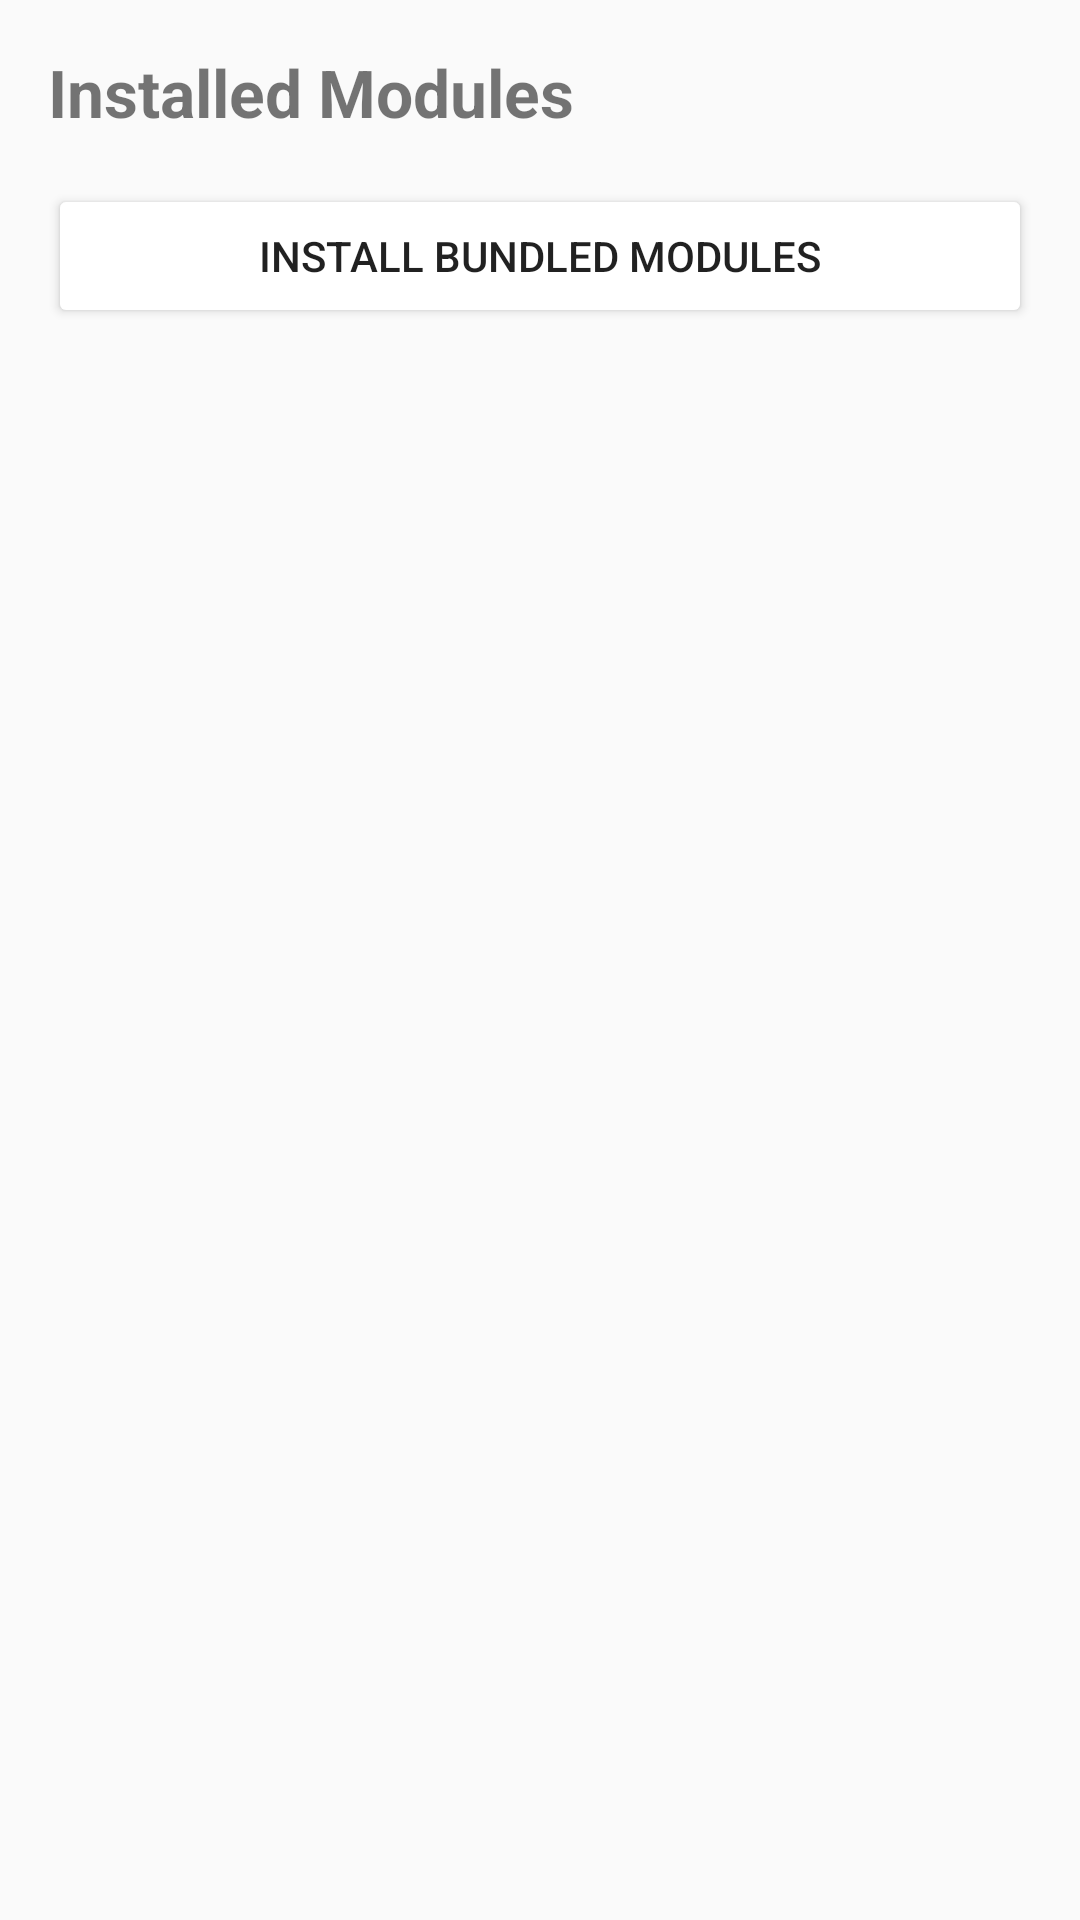

This screen was rendered from an Android layout file. Write that file and the resources it references.
<!-- AndroidManifest.xml: application theme Theme.AppCompat.Light -->
<!-- res/layout/fragment_modules.xml -->
<?xml version="1.0" encoding="utf-8"?>
<LinearLayout xmlns:android="http://schemas.android.com/apk/res/android"
    xmlns:app="http://schemas.android.com/apk/res-auto"
    android:layout_width="match_parent"
    android:layout_height="match_parent"
    android:orientation="vertical"
    android:padding="16dp">

    <TextView
        android:layout_width="wrap_content"
        android:layout_height="wrap_content"
        android:text="Installed Modules"
        android:textSize="22sp"
        android:textStyle="bold"
        android:layout_marginBottom="16dp" />

    <Button
        android:id="@+id/installBundledBtn"
        android:layout_width="match_parent"
        android:layout_height="wrap_content"
        android:text="Install Bundled Modules"
        android:layout_marginBottom="16dp"
        android:backgroundTint="?attr/colorSecondaryContainer" />

    <androidx.recyclerview.widget.RecyclerView
        android:id="@+id/modulesRecyclerView"
        android:layout_width="match_parent"
        android:layout_height="0dp"
        android:layout_weight="1" />

</LinearLayout>
<!-- resources referenced by this layout -->
<resources>

</resources>
